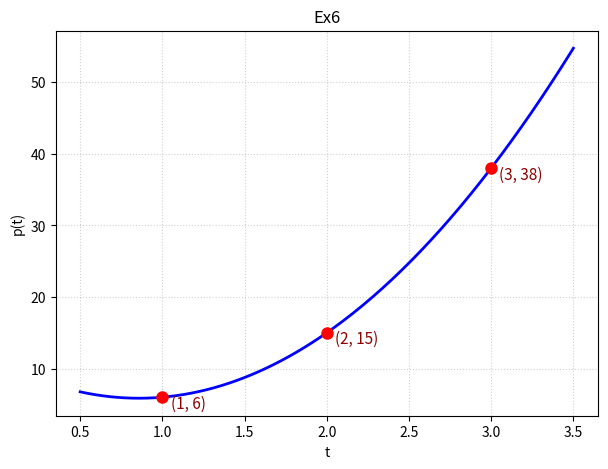

Generate this figure with matplotlib:
import numpy as np
import matplotlib.pyplot as plt


t_p = np.array([1, 2, 3], dtype=float)
v_p = np.array([6, 15, 38], dtype=float)

A = np.column_stack([t_p**0, t_p**1, t_p**2])
print(A)

a = np.linalg.solve(A, v_p)
a0, a1, a2 = a[0], a[1], a[2]

print(f"a0 = {a0}")
print(f"a1 = {a1}")
print(f"a2 = {a2}")
print(f"-> Đa thức nội suy: p(t) = {a0:.0f} + {a1:.0f}t + {a2:.0f}t^2")


t_de = np.linspace(0.5, 3.5, 200)
p_de = a0 + a1 * t_de + a2 * (t_de ** 2)

plt.figure(figsize=(7, 5))
plt.plot(t_de, p_de, 'b-', label=r'$p(t) = 11 -12t + 7t^2$', linewidth=2)
plt.plot(t_p, v_p, 'ro', markersize=8, label='Data points')

for x_val, y_val in zip(t_p, v_p):
    plt.text(x_val + 0.05, y_val - 1.5, f"({int(x_val)}, {int(y_val)})", fontsize=11, color='darkred')


plt.xlabel('t')
plt.ylabel('p(t)')
plt.title('Ex6')
plt.grid(True, linestyle=':', alpha=0.6)
plt.legend
plt.show()
